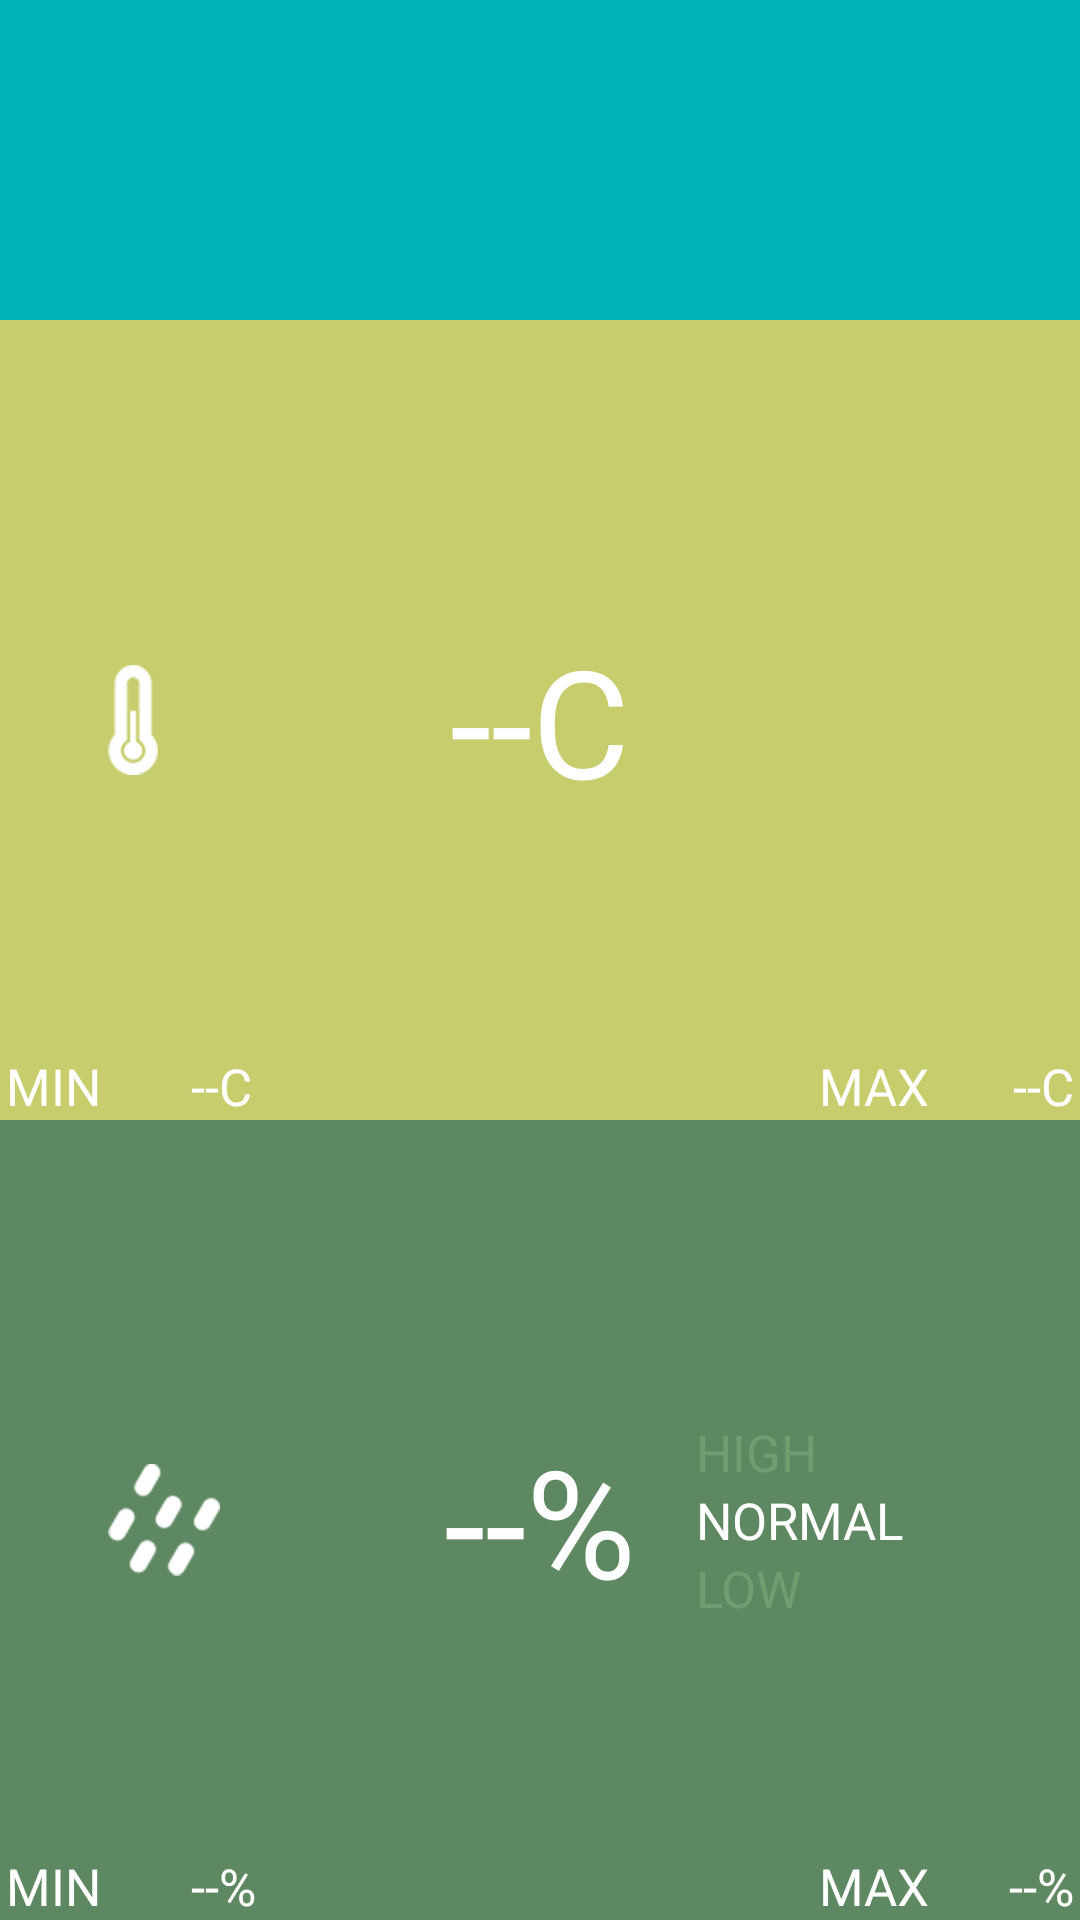

The Android layout XML behind this screen, and the referenced resources:
<!-- AndroidManifest.xml: application theme AppTheme -->
<!-- res/layout/fragment_main_view.xml -->
<LinearLayout xmlns:android="http://schemas.android.com/apk/res/android"
              android:layout_width="match_parent"
              android:layout_height="match_parent"
              android:orientation="vertical">

    <RelativeLayout
            android:background="@color/clock"
            android:layout_width="match_parent"
            android:layout_height="0dp"
            android:layout_weight="0.4">

        <TextView
                android:id="@+id/tv_lastupdated"
                android:layout_width="wrap_content"
                android:layout_height="wrap_content"
                android:layout_alignParentBottom="true"
                android:layout_centerHorizontal="true"
                android:layout_marginBottom="10dp"
                android:text="@string/last_updated"
                android:textColor="@color/white"
                android:textSize="12sp"
                android:visibility="invisible"/>

        <TextView
                android:id="@+id/reconnect_btn"
                android:layout_width="wrap_content"
                android:text="@string/reconnect"
                android:layout_alignParentRight="true"
                android:layout_marginRight="20dp"
                android:textSize="18sp"
                android:visibility="gone"
                android:textColor="@color/white"
                android:layout_height="wrap_content"/>
    </RelativeLayout>

    <RelativeLayout
            android:id="@+id/temp_layout"
            android:layout_width="match_parent"
            android:layout_height="0dp"
            android:layout_weight="1"
            android:background="@color/color_temp">

        <ImageView
                android:layout_width="wrap_content"
                android:layout_height="wrap_content"
                android:layout_centerVertical="true"
                android:layout_marginLeft="@dimen/main_icon_marginLeft"
                android:src="@drawable/my_temp"/>

        <TextView
                android:id="@+id/tv_temp"
                android:layout_width="wrap_content"
                android:layout_height="wrap_content"
                android:layout_centerHorizontal="true"
                android:layout_centerVertical="true"
                android:text="--C"
                android:textColor="@color/white"
                android:textSize="@dimen/main_text_large"/>

        <TextView
                android:id="@+id/tv_min"
                android:layout_width="wrap_content"
                android:layout_height="wrap_content"
                android:layout_alignParentBottom="true"
                android:layout_alignParentLeft="true"
                android:layout_marginLeft="2dp"
                android:text="@string/min"
                android:textColor="@color/white"
                android:textSize="@dimen/main_text_normal"/>

        <TextView
                android:id="@+id/tv_min_temp"
                android:layout_width="wrap_content"
                android:layout_height="wrap_content"
                android:layout_alignParentBottom="true"
                android:layout_marginLeft="30dp"
                android:layout_toRightOf="@+id/tv_min"
                android:text="--C"
                android:textColor="@color/white"
                android:textSize="@dimen/main_text_normal"/>

        <TextView
                android:id="@+id/tv_max_temp"
                android:layout_width="wrap_content"
                android:layout_height="wrap_content"
                android:layout_alignParentBottom="true"
                android:layout_alignParentRight="true"
                android:layout_marginRight="2dp"
                android:text="--C"
                android:textColor="@color/white"
                android:textSize="@dimen/main_text_normal"/>

        <TextView
                android:id="@+id/tv_max"
                android:layout_width="wrap_content"
                android:layout_height="wrap_content"
                android:layout_alignParentBottom="true"
                android:layout_alignParentRight="true"
                android:layout_marginRight="50dp"
                android:text="@string/max"
                android:textColor="@color/white"
                android:textSize="@dimen/main_text_normal"/>
    </RelativeLayout>

    <RelativeLayout
            android:id="@+id/humidity_layout"
            android:layout_width="match_parent"
            android:layout_height="0dp"
            android:layout_weight="1"
            android:background="@color/color_humidity">

        <ImageView
                android:layout_width="wrap_content"
                android:layout_height="wrap_content"
                android:layout_centerVertical="true"
                android:layout_marginLeft="@dimen/main_icon_marginLeft"
                android:src="@drawable/my_humidity"/>

        <TextView
                android:id="@+id/tv_humidity"
                android:layout_width="wrap_content"
                android:layout_height="wrap_content"
                android:layout_centerHorizontal="true"
                android:layout_centerVertical="true"
                android:text="--%"
                android:textColor="@color/white"
                android:textSize="@dimen/main_text_large"/>

        <TextView
                android:id="@+id/tv_normal"
                android:layout_width="wrap_content"
                android:layout_height="wrap_content"
                android:layout_centerVertical="true"
                android:layout_marginLeft="20dp"
                android:layout_toRightOf="@+id/tv_humidity"
                android:text="@string/level_normal"
                android:textColor="@color/white"
                android:textSize="@dimen/main_text_normal"/>

        <TextView
                android:id="@+id/tv_hight"
                android:layout_width="wrap_content"
                android:layout_height="wrap_content"
                android:layout_above="@+id/tv_normal"
                android:layout_alignLeft="@+id/tv_normal"
                android:text="@string/level_high"
                android:textColor="@color/color_hight"
                android:textSize="@dimen/main_text_normal"/>

        <TextView
                android:id="@+id/tv_low"
                android:layout_width="wrap_content"
                android:layout_height="wrap_content"
                android:layout_alignLeft="@+id/tv_normal"
                android:layout_below="@+id/tv_normal"
                android:text="@string/level_low"
                android:textColor="@color/color_hight"
                android:textSize="@dimen/main_text_normal"/>

        <TextView
                android:id="@+id/tv_min2"
                android:layout_width="wrap_content"
                android:layout_height="wrap_content"
                android:layout_alignParentBottom="true"
                android:layout_alignParentLeft="true"
                android:layout_marginLeft="2dp"
                android:text="@string/min"
                android:textColor="@color/white"
                android:textSize="@dimen/main_text_normal"/>

        <TextView
                android:id="@+id/tv_min_humidity"
                android:layout_width="wrap_content"
                android:layout_height="wrap_content"
                android:layout_alignParentBottom="true"
                android:layout_marginLeft="30dp"
                android:layout_toRightOf="@+id/tv_min2"
                android:text="--%"
                android:textColor="@color/white"
                android:textSize="@dimen/main_text_normal"/>

        <TextView
                android:id="@+id/tv_max_humidity"
                android:layout_width="wrap_content"
                android:layout_height="wrap_content"
                android:layout_alignParentBottom="true"
                android:layout_alignParentRight="true"
                android:layout_marginRight="2dp"
                android:text="--%"
                android:textColor="@color/white"
                android:textSize="@dimen/main_text_normal"/>

        <TextView
                android:id="@+id/tv_max2"
                android:layout_width="wrap_content"
                android:layout_height="wrap_content"
                android:layout_alignParentBottom="true"
                android:layout_alignParentRight="true"
                android:layout_marginRight="50dp"
                android:text="@string/max"
                android:textColor="@color/white"
                android:textSize="@dimen/main_text_normal"/>
    </RelativeLayout>


</LinearLayout>
<!-- resources referenced by this layout -->
<resources>
  <color name="clock">#00B1BA</color>
  <color name="color_hight">#729D70</color>
  <color name="color_humidity">#5E8862 </color>
  <color name="color_temp">#C7CD6D </color>
  <color name="white">#FFFFFF</color>
  <dimen name="main_icon_marginLeft">36dp</dimen>
  <dimen name="main_text_large">45sp</dimen>
  <dimen name="main_text_normal">16sp</dimen>
  <!-- drawable my_humidity: png bitmap (drawable-xxhdpi, 3748 bytes) -->
  <!-- drawable my_temp: png bitmap (drawable-xxhdpi, 2717 bytes) -->
  <string name="last_updated">Last updated</string>
  <string name="level_high">HIGH</string>
  <string name="level_low">LOW</string>
  <string name="level_normal">NORMAL</string>
  <string name="max">MAX</string>
  <string name="min">MIN</string>
  <string name="reconnect">Reconnect</string>
  <style name="AppTheme" parent="AppBaseTheme">
          
      </style>
  <style name="AppBaseTheme" parent="android:Theme.Light">
          
      </style>
</resources>
